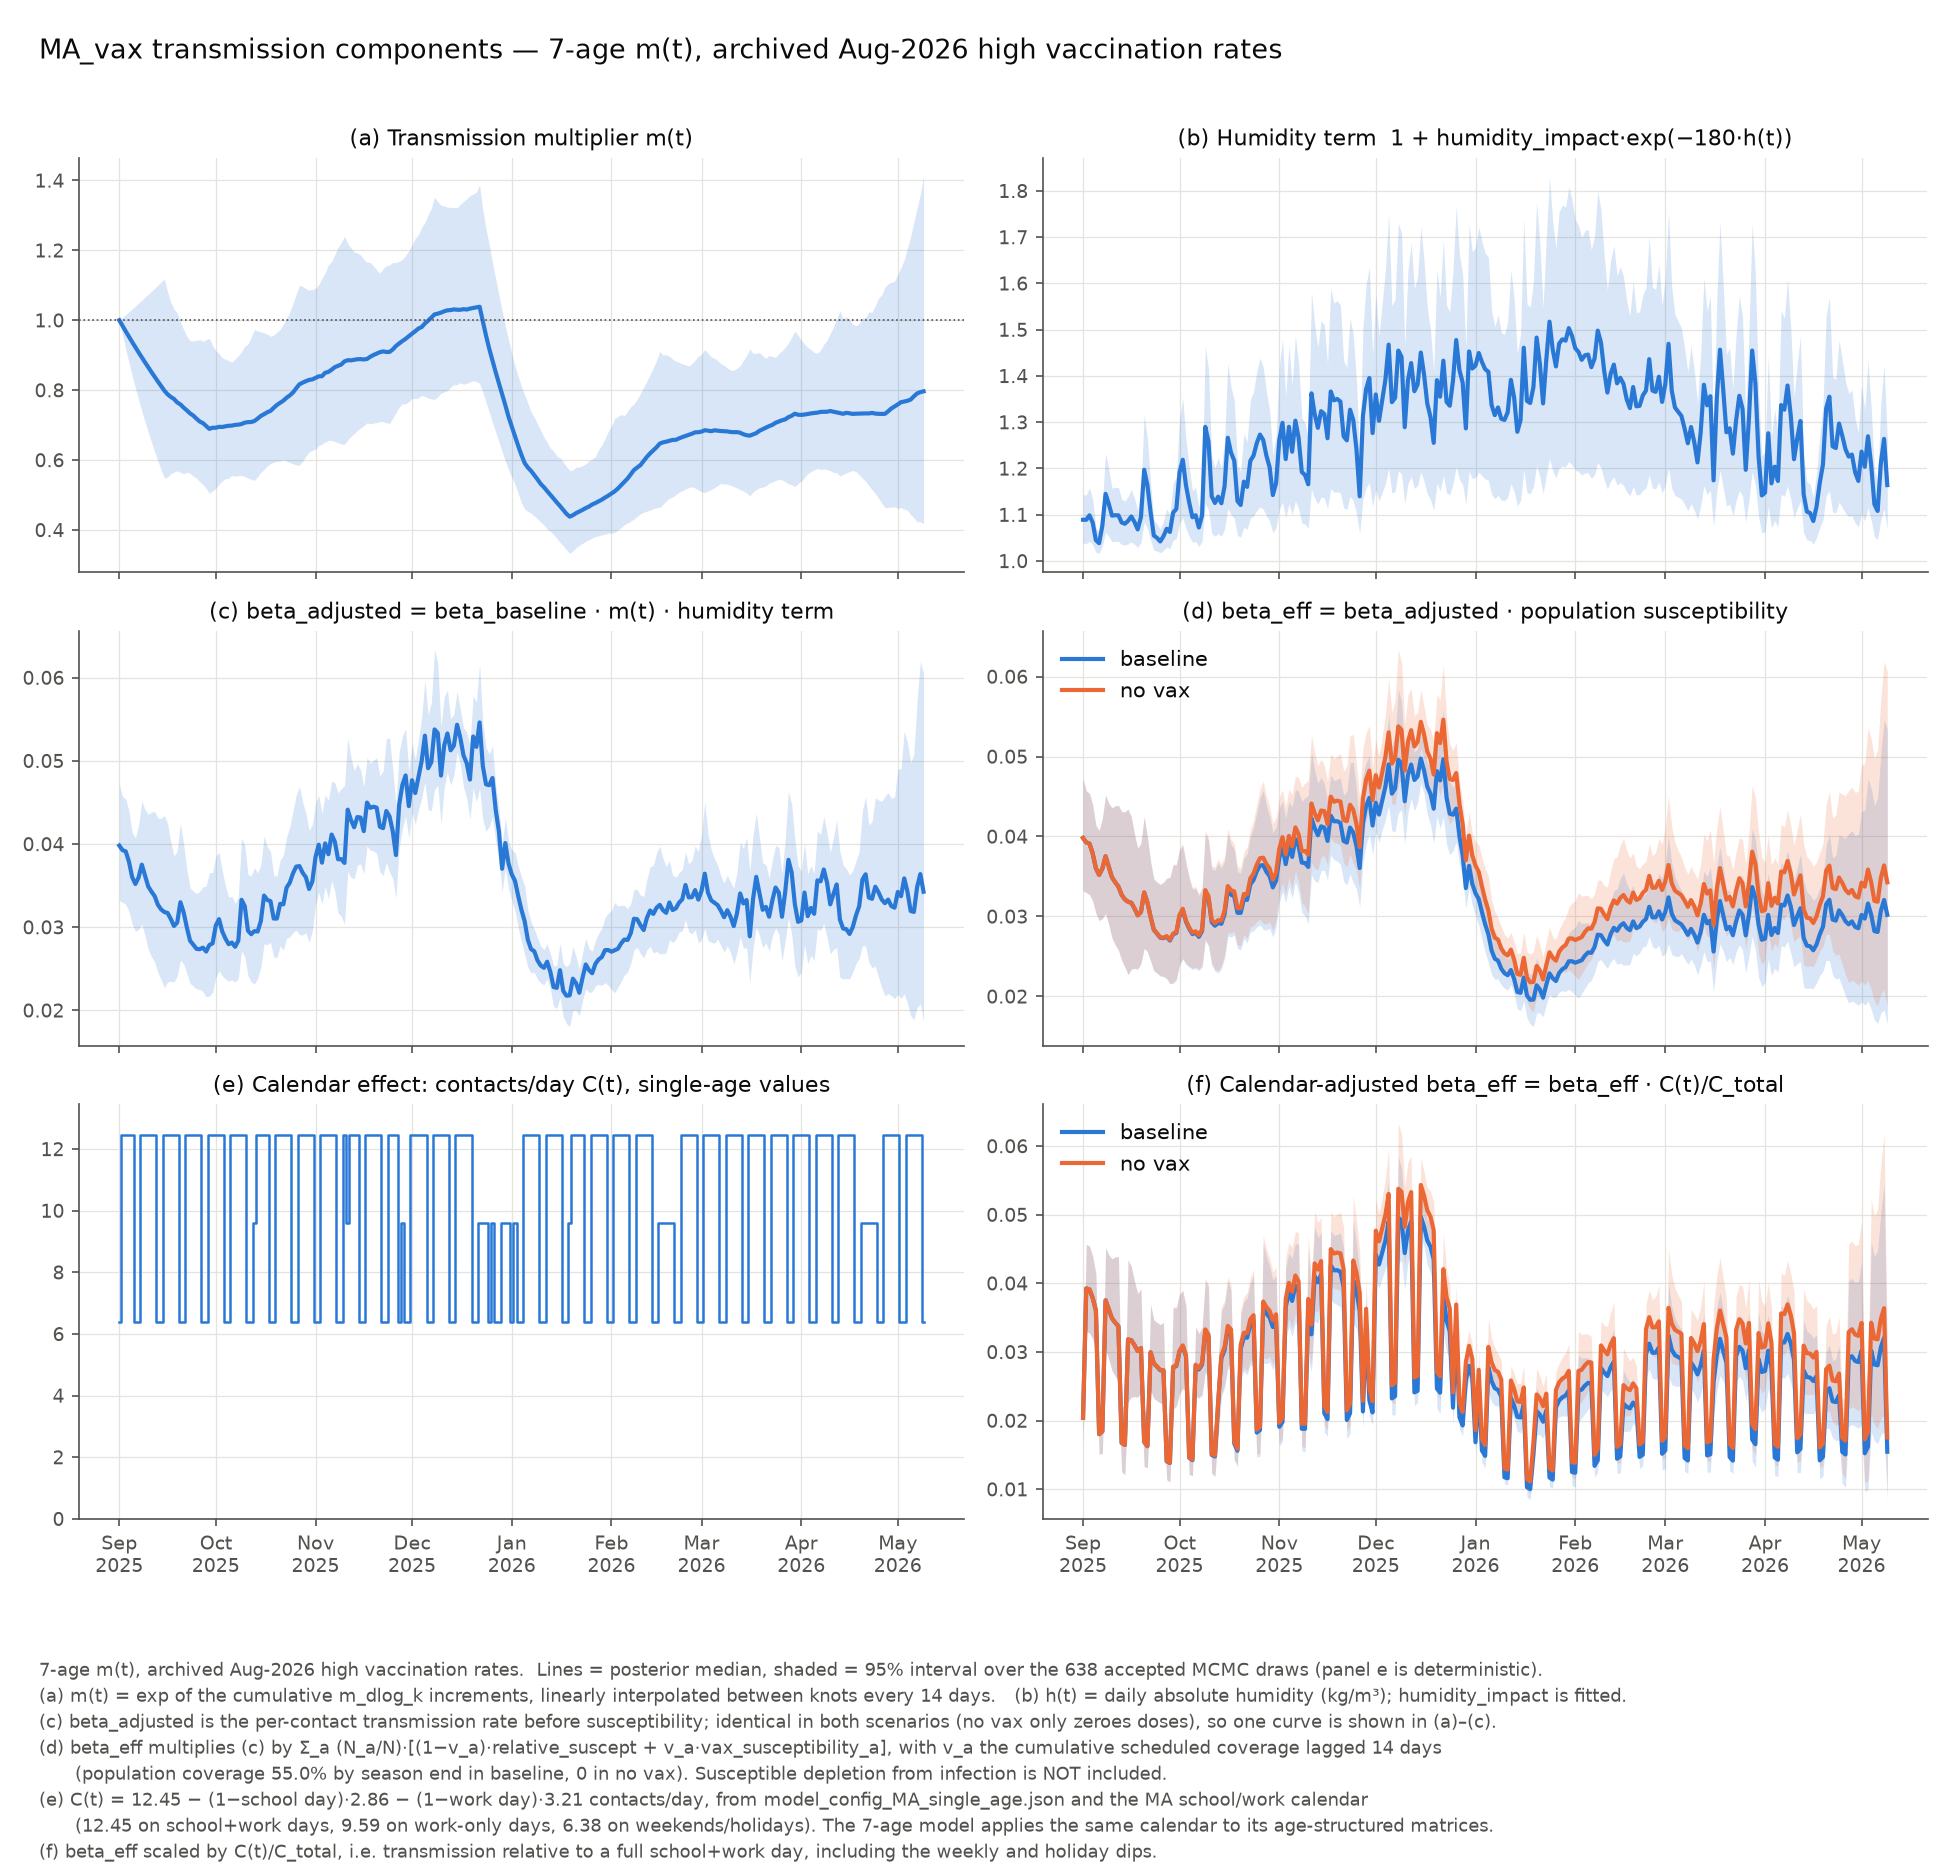

The data file committed next to this chart (first rows):
date, C(t) single-age contacts, C(t)/C_total, population vax coverage (lagged), m(t) median, m(t) lo95, m(t) hi95, humidity term median, humidity term lo95, humidity term hi95, beta_adjusted median, beta_adjusted lo95, beta_adjusted hi95, beta_eff [baseline] median, beta_eff [baseline] lo95, beta_eff [baseline] hi95, beta_eff x C(t)/C_total [baseline] media…, beta_eff x C(t)/C_total [baseline] lo95, beta_eff x C(t)/C_total [baseline] hi95, beta_eff [no vax] median, beta_eff [no vax] lo95, beta_eff [no vax] hi95, beta_eff x C(t)/C_total [no vax] median, beta_eff x C(t)/C_total [no vax] lo95
2025-09-01, 6.377, 0.5122, 0, 1, 1, 1, 1.089, 1.038, 1.143, 0.03981, 0.03321, 0.04718, 0.03981, 0.03321, 0.04718, 0.02039, 0.01701, 0.02416, 0.03981, 0.03321, 0.04718, 0.02039, 0.01701
2025-09-02, 12.45, 1, 0, 0.9841, 0.958, 1.008, 1.089, 1.038, 1.143, 0.03926, 0.03298, 0.04571, 0.03926, 0.03298, 0.04571, 0.03926, 0.03298, 0.04571, 0.03926, 0.03298, 0.04571, 0.03926, 0.03298
2025-09-03, 12.45, 1, 0, 0.9684, 0.9178, 1.016, 1.099, 1.042, 1.158, 0.03911, 0.03276, 0.04541, 0.03911, 0.03276, 0.04541, 0.03911, 0.03276, 0.04541, 0.03911, 0.03276, 0.04541, 0.03911, 0.03276
2025-09-04, 12.45, 1, 0, 0.953, 0.8793, 1.024, 1.083, 1.035, 1.133, 0.03788, 0.03192, 0.04396, 0.03788, 0.03192, 0.04396, 0.03788, 0.03192, 0.04396, 0.03788, 0.03192, 0.04396, 0.03788, 0.03192
2025-09-05, 12.45, 1, 0, 0.9378, 0.8423, 1.032, 1.045, 1.019, 1.072, 0.03602, 0.03039, 0.04139, 0.03602, 0.03039, 0.04139, 0.03602, 0.03039, 0.04139, 0.03602, 0.03039, 0.04139, 0.03602, 0.03039
2025-09-06, 6.377, 0.5122, 0, 0.9229, 0.807, 1.041, 1.038, 1.016, 1.062, 0.0352, 0.02949, 0.04074, 0.0352, 0.02949, 0.04074, 0.01803, 0.0151, 0.02087, 0.0352, 0.02949, 0.04074, 0.01803, 0.0151
2025-09-07, 6.377, 0.5122, 0, 0.9082, 0.7731, 1.049, 1.076, 1.033, 1.123, 0.03598, 0.02974, 0.04226, 0.03598, 0.02974, 0.04226, 0.01843, 0.01523, 0.02164, 0.03598, 0.02974, 0.04226, 0.01843, 0.01523
2025-09-08, 12.45, 1, 0, 0.8938, 0.7406, 1.057, 1.145, 1.062, 1.233, 0.03752, 0.03039, 0.04516, 0.03752, 0.03039, 0.04516, 0.03752, 0.03039, 0.04516, 0.03752, 0.03039, 0.04516, 0.03752, 0.03039
2025-09-09, 12.45, 1, 0, 0.8795, 0.7095, 1.066, 1.123, 1.053, 1.198, 0.03621, 0.02898, 0.04415, 0.03621, 0.02898, 0.04415, 0.03621, 0.02898, 0.04415, 0.03621, 0.02898, 0.04415, 0.03621, 0.02898
2025-09-10, 12.45, 1, 0, 0.8655, 0.6797, 1.074, 1.098, 1.042, 1.157, 0.03489, 0.02731, 0.04357, 0.03489, 0.02731, 0.04357, 0.03489, 0.02731, 0.04357, 0.03489, 0.02731, 0.04357, 0.03489, 0.02731
2025-09-11, 12.45, 1, 0, 0.8517, 0.6512, 1.083, 1.099, 1.042, 1.159, 0.03428, 0.02645, 0.04384, 0.03428, 0.02645, 0.04384, 0.03428, 0.02645, 0.04384, 0.03428, 0.02645, 0.04384, 0.03428, 0.02645
2025-09-12, 12.45, 1, 0, 0.8382, 0.6239, 1.092, 1.099, 1.042, 1.159, 0.03373, 0.02578, 0.04389, 0.03373, 0.02578, 0.04389, 0.03373, 0.02578, 0.04389, 0.03373, 0.02578, 0.04389, 0.03373, 0.02578
2025-09-13, 6.377, 0.5122, 0, 0.8248, 0.5977, 1.1, 1.083, 1.036, 1.134, 0.0327, 0.02454, 0.04312, 0.0327, 0.02454, 0.04312, 0.01675, 0.01257, 0.02208, 0.0327, 0.02454, 0.04312, 0.01675, 0.01257
2025-09-14, 6.377, 0.5122, 0, 0.8117, 0.5726, 1.109, 1.08, 1.034, 1.129, 0.03214, 0.02367, 0.04308, 0.03214, 0.02367, 0.04308, 0.01646, 0.01212, 0.02206, 0.03214, 0.02367, 0.04308, 0.01646, 0.01212
2025-09-15, 12.45, 1, 0, 0.7988, 0.5485, 1.118, 1.087, 1.037, 1.139, 0.03183, 0.02272, 0.04342, 0.03183, 0.02272, 0.04342, 0.03183, 0.02272, 0.04342, 0.03183, 0.02272, 0.04342, 0.03183, 0.02272
2025-09-16, 12.45, 1, 0, 0.7883, 0.5513, 1.082, 1.096, 1.041, 1.155, 0.03171, 0.02341, 0.04245, 0.03171, 0.02341, 0.04245, 0.03171, 0.02341, 0.04245, 0.03171, 0.02341, 0.04245, 0.03171, 0.02341
2025-09-17, 12.45, 1, 0, 0.7807, 0.5608, 1.052, 1.084, 1.036, 1.135, 0.03099, 0.02351, 0.0403, 0.03099, 0.02351, 0.0403, 0.03099, 0.02351, 0.0403, 0.03099, 0.02351, 0.0403, 0.03099, 0.02351
2025-09-18, 12.45, 1, 0, 0.7748, 0.5657, 1.032, 1.068, 1.029, 1.11, 0.03014, 0.02341, 0.03852, 0.03014, 0.02341, 0.03852, 0.03014, 0.02341, 0.03852, 0.03014, 0.02341, 0.03852, 0.03014, 0.02341
2025-09-19, 12.45, 1, 0, 0.7649, 0.5691, 1.02, 1.095, 1.041, 1.153, 0.03056, 0.02411, 0.03917, 0.03056, 0.02411, 0.03917, 0.03056, 0.02411, 0.03917, 0.03056, 0.02411, 0.03917, 0.03056, 0.02411
2025-09-20, 6.377, 0.5122, 0.001424, 0.7592, 0.5647, 0.9947, 1.197, 1.084, 1.317, 0.033, 0.02601, 0.04249, 0.03299, 0.026, 0.04248, 0.0169, 0.01332, 0.02176, 0.033, 0.02601, 0.04249, 0.0169, 0.01332
2025-09-21, 6.377, 0.5122, 0.002847, 0.75, 0.5609, 0.973, 1.164, 1.07, 1.264, 0.03178, 0.02561, 0.03997, 0.03176, 0.02559, 0.03994, 0.01626, 0.01311, 0.02046, 0.03178, 0.02561, 0.03997, 0.01628, 0.01312
2025-09-22, 12.45, 1, 0.004271, 0.7421, 0.5651, 0.9537, 1.106, 1.045, 1.17, 0.02996, 0.02443, 0.03692, 0.02993, 0.0244, 0.03688, 0.02993, 0.0244, 0.03688, 0.02996, 0.02443, 0.03692, 0.02996, 0.02443
2025-09-23, 12.45, 1, 0.005695, 0.7335, 0.5621, 0.9414, 1.055, 1.024, 1.089, 0.02837, 0.02323, 0.03472, 0.02833, 0.0232, 0.03467, 0.02833, 0.0232, 0.03467, 0.02837, 0.02323, 0.03472, 0.02837, 0.02323
2025-09-24, 12.45, 1, 0.007119, 0.7272, 0.5537, 0.941, 1.05, 1.021, 1.08, 0.0279, 0.02293, 0.03432, 0.02785, 0.02289, 0.03426, 0.02785, 0.02289, 0.03426, 0.0279, 0.02293, 0.03432, 0.0279, 0.02293
2025-09-25, 12.45, 1, 0.008542, 0.7183, 0.5484, 0.9427, 1.042, 1.018, 1.068, 0.0274, 0.02258, 0.03404, 0.02734, 0.02254, 0.03397, 0.02734, 0.02254, 0.03397, 0.0274, 0.02258, 0.03404, 0.0274, 0.02258
2025-09-26, 12.45, 1, 0.009966, 0.7102, 0.5379, 0.9444, 1.054, 1.023, 1.086, 0.02735, 0.02252, 0.03432, 0.02728, 0.02247, 0.03424, 0.02728, 0.02247, 0.03424, 0.02735, 0.02252, 0.03432, 0.02735, 0.02252
2025-09-27, 6.377, 0.5122, 0.01156, 0.7057, 0.5299, 0.9401, 1.07, 1.03, 1.112, 0.02754, 0.02227, 0.03483, 0.02746, 0.0222, 0.03473, 0.01406, 0.01137, 0.01779, 0.02754, 0.02227, 0.03483, 0.01411, 0.0114
2025-09-28, 6.377, 0.5122, 0.01315, 0.6976, 0.518, 0.9444, 1.063, 1.027, 1.101, 0.02707, 0.02164, 0.03494, 0.02698, 0.02157, 0.03483, 0.01382, 0.01105, 0.01784, 0.02707, 0.02164, 0.03494, 0.01386, 0.01108
2025-09-29, 12.45, 1, 0.01474, 0.6892, 0.505, 0.9481, 1.105, 1.045, 1.168, 0.02786, 0.02171, 0.03654, 0.02776, 0.02163, 0.03641, 0.02776, 0.02163, 0.03641, 0.02786, 0.02171, 0.03654, 0.02786, 0.02171
2025-09-30, 12.45, 1, 0.01634, 0.6925, 0.5125, 0.9273, 1.113, 1.048, 1.181, 0.02805, 0.02215, 0.03656, 0.02794, 0.02206, 0.03641, 0.02794, 0.02206, 0.03641, 0.02805, 0.02215, 0.03656, 0.02805, 0.02215
2025-10-01, 12.45, 1, 0.01793, 0.6924, 0.5186, 0.913, 1.192, 1.082, 1.308, 0.0302, 0.02397, 0.03851, 0.03007, 0.02386, 0.03834, 0.03007, 0.02386, 0.03834, 0.0302, 0.02397, 0.03851, 0.0302, 0.02397
2025-10-02, 12.45, 1, 0.01952, 0.695, 0.531, 0.9045, 1.219, 1.094, 1.351, 0.03096, 0.02478, 0.03904, 0.03082, 0.02466, 0.03886, 0.03082, 0.02466, 0.03886, 0.03096, 0.02478, 0.03904, 0.03096, 0.02478
2025-10-03, 12.45, 1, 0.02112, 0.6947, 0.5405, 0.8924, 1.163, 1.07, 1.262, 0.02949, 0.02412, 0.03681, 0.02935, 0.024, 0.03663, 0.02935, 0.024, 0.03663, 0.02949, 0.02412, 0.03681, 0.02949, 0.02412
2025-10-04, 6.377, 0.5122, 0.02352, 0.6965, 0.5466, 0.8884, 1.126, 1.054, 1.203, 0.02862, 0.02378, 0.03494, 0.02846, 0.02365, 0.03474, 0.01458, 0.01211, 0.01779, 0.02862, 0.02378, 0.03494, 0.01466, 0.01218
2025-10-05, 6.377, 0.5122, 0.02592, 0.698, 0.5478, 0.8842, 1.095, 1.04, 1.152, 0.02796, 0.02351, 0.03362, 0.02779, 0.02337, 0.03342, 0.01423, 0.01197, 0.01711, 0.02796, 0.02351, 0.03362, 0.01432, 0.01204
2025-10-06, 12.45, 1, 0.02833, 0.6986, 0.5564, 0.8803, 1.099, 1.042, 1.159, 0.02815, 0.02367, 0.03373, 0.02796, 0.02352, 0.0335, 0.02796, 0.02352, 0.0335, 0.02815, 0.02367, 0.03373, 0.02815, 0.02367
2025-10-07, 12.45, 1, 0.03073, 0.7006, 0.5541, 0.8893, 1.072, 1.031, 1.116, 0.02764, 0.02339, 0.03283, 0.02745, 0.02323, 0.0326, 0.02745, 0.02323, 0.0326, 0.02764, 0.02339, 0.03283, 0.02764, 0.02339
2025-10-08, 12.45, 1, 0.03313, 0.7013, 0.5551, 0.8987, 1.099, 1.042, 1.159, 0.02839, 0.02384, 0.03367, 0.02818, 0.02366, 0.03341, 0.02818, 0.02366, 0.03341, 0.02839, 0.02384, 0.03367, 0.02839, 0.02384
2025-10-09, 12.45, 1, 0.03553, 0.703, 0.556, 0.9102, 1.29, 1.124, 1.466, 0.03329, 0.02717, 0.0407, 0.03302, 0.02695, 0.04037, 0.03302, 0.02695, 0.04037, 0.03329, 0.02717, 0.0407, 0.03329, 0.02717
2025-10-10, 12.45, 1, 0.03794, 0.7071, 0.5527, 0.9261, 1.258, 1.11, 1.415, 0.03252, 0.02649, 0.03983, 0.03224, 0.02626, 0.03948, 0.03224, 0.02626, 0.03948, 0.03252, 0.02649, 0.03983, 0.03252, 0.02649
2025-10-11, 6.377, 0.5122, 0.04359, 0.7085, 0.5483, 0.9319, 1.14, 1.06, 1.224, 0.02957, 0.02414, 0.0363, 0.02928, 0.02391, 0.03594, 0.015, 0.01224, 0.01841, 0.02957, 0.02414, 0.0363, 0.01515, 0.01236
2025-10-12, 6.377, 0.5122, 0.04924, 0.7087, 0.5448, 0.9519, 1.125, 1.054, 1.201, 0.02916, 0.02341, 0.03619, 0.02884, 0.02315, 0.03579, 0.01477, 0.01186, 0.01833, 0.02916, 0.02341, 0.03619, 0.01493, 0.01199
2025-10-13, 9.59, 0.7702, 0.05489, 0.7118, 0.5422, 0.9733, 1.139, 1.059, 1.223, 0.02953, 0.02319, 0.03716, 0.02917, 0.02291, 0.03671, 0.02247, 0.01764, 0.02827, 0.02953, 0.02319, 0.03716, 0.02275, 0.01786
2025-10-14, 12.45, 1, 0.06054, 0.7186, 0.5526, 0.9694, 1.125, 1.053, 1.2, 0.02947, 0.02379, 0.03651, 0.02908, 0.02347, 0.03602, 0.02908, 0.02347, 0.03602, 0.02947, 0.02379, 0.03651, 0.02947, 0.02379
2025-10-15, 12.45, 1, 0.06618, 0.7262, 0.5649, 0.9669, 1.162, 1.069, 1.26, 0.03073, 0.02516, 0.03748, 0.03029, 0.02479, 0.03694, 0.03029, 0.02479, 0.03694, 0.03073, 0.02516, 0.03748, 0.03073, 0.02516
2025-10-16, 12.45, 1, 0.07183, 0.7312, 0.5731, 0.9643, 1.266, 1.114, 1.428, 0.0338, 0.028, 0.04096, 0.03327, 0.02756, 0.04032, 0.03327, 0.02756, 0.04032, 0.0338, 0.028, 0.04096, 0.0338, 0.028
2025-10-17, 12.45, 1, 0.07748, 0.7367, 0.5834, 0.96, 1.234, 1.1, 1.376, 0.03327, 0.0279, 0.03966, 0.03271, 0.02742, 0.03898, 0.03271, 0.02742, 0.03898, 0.03327, 0.0279, 0.03966, 0.03327, 0.0279
2025-10-18, 6.377, 0.5122, 0.08116, 0.7407, 0.59, 0.9541, 1.217, 1.093, 1.348, 0.03313, 0.02817, 0.03908, 0.03254, 0.02767, 0.03838, 0.01667, 0.01417, 0.01966, 0.03313, 0.02817, 0.03908, 0.01697, 0.01443
2025-10-19, 6.377, 0.5122, 0.08484, 0.7494, 0.5939, 0.9576, 1.129, 1.055, 1.208, 0.03103, 0.02645, 0.03627, 0.03046, 0.02596, 0.0356, 0.0156, 0.0133, 0.01823, 0.03103, 0.02645, 0.03627, 0.01589, 0.01355
2025-10-20, 12.45, 1, 0.08851, 0.7576, 0.5963, 0.966, 1.121, 1.052, 1.194, 0.03104, 0.02633, 0.0361, 0.03044, 0.02582, 0.03541, 0.03044, 0.02582, 0.03541, 0.03104, 0.02633, 0.0361, 0.03104, 0.02633
2025-10-21, 12.45, 1, 0.09219, 0.7637, 0.5974, 0.9735, 1.172, 1.073, 1.276, 0.03281, 0.02776, 0.03808, 0.03215, 0.02721, 0.03732, 0.03215, 0.02721, 0.03732, 0.03281, 0.02776, 0.03808, 0.03281, 0.02776
2025-10-22, 12.45, 1, 0.09587, 0.77, 0.6008, 0.9891, 1.16, 1.069, 1.257, 0.03275, 0.02724, 0.03863, 0.03207, 0.02668, 0.03783, 0.03207, 0.02668, 0.03783, 0.03275, 0.02724, 0.03863, 0.03275, 0.02724
2025-10-23, 12.45, 1, 0.09954, 0.7784, 0.5971, 1.005, 1.216, 1.092, 1.347, 0.03475, 0.02867, 0.04082, 0.03401, 0.02805, 0.03994, 0.03401, 0.02805, 0.03994, 0.03475, 0.02867, 0.04082, 0.03475, 0.02867
2025-10-24, 12.45, 1, 0.1032, 0.785, 0.593, 1.023, 1.228, 1.097, 1.366, 0.03536, 0.02883, 0.04205, 0.03457, 0.02819, 0.04111, 0.03457, 0.02819, 0.04111, 0.03536, 0.02883, 0.04205, 0.03536, 0.02883
2025-10-25, 6.377, 0.5122, 0.1078, 0.7933, 0.5895, 1.048, 1.255, 1.109, 1.409, 0.03648, 0.02936, 0.04398, 0.03563, 0.02868, 0.04296, 0.01825, 0.01469, 0.022, 0.03648, 0.02936, 0.04398, 0.01868, 0.01504
2025-10-26, 6.377, 0.5122, 0.1123, 0.8054, 0.5859, 1.075, 1.273, 1.117, 1.439, 0.03728, 0.02966, 0.04591, 0.03638, 0.02894, 0.0448, 0.01863, 0.01482, 0.02294, 0.03728, 0.02966, 0.04591, 0.01909, 0.01519
2025-10-27, 12.45, 1, 0.1168, 0.8168, 0.5857, 1.101, 1.262, 1.112, 1.42, 0.03735, 0.02911, 0.04694, 0.03641, 0.02838, 0.04576, 0.03641, 0.02838, 0.04576, 0.03735, 0.02911, 0.04694, 0.03735, 0.02911
2025-10-28, 12.45, 1, 0.1214, 0.8215, 0.5963, 1.096, 1.228, 1.097, 1.365, 0.03654, 0.02906, 0.04504, 0.03558, 0.0283, 0.04387, 0.03558, 0.0283, 0.04387, 0.03654, 0.02906, 0.04504, 0.03654, 0.02906
2025-10-29, 12.45, 1, 0.1259, 0.8256, 0.6113, 1.09, 1.203, 1.087, 1.325, 0.036, 0.02933, 0.04369, 0.03503, 0.02853, 0.04251, 0.03503, 0.02853, 0.04251, 0.036, 0.02933, 0.04369, 0.036, 0.02933
2025-10-30, 12.45, 1, 0.1304, 0.8294, 0.623, 1.086, 1.143, 1.061, 1.229, 0.03459, 0.0282, 0.04165, 0.03363, 0.02742, 0.04048, 0.03363, 0.02742, 0.04048, 0.03459, 0.0282, 0.04165, 0.03459, 0.0282
... 191 more rows
